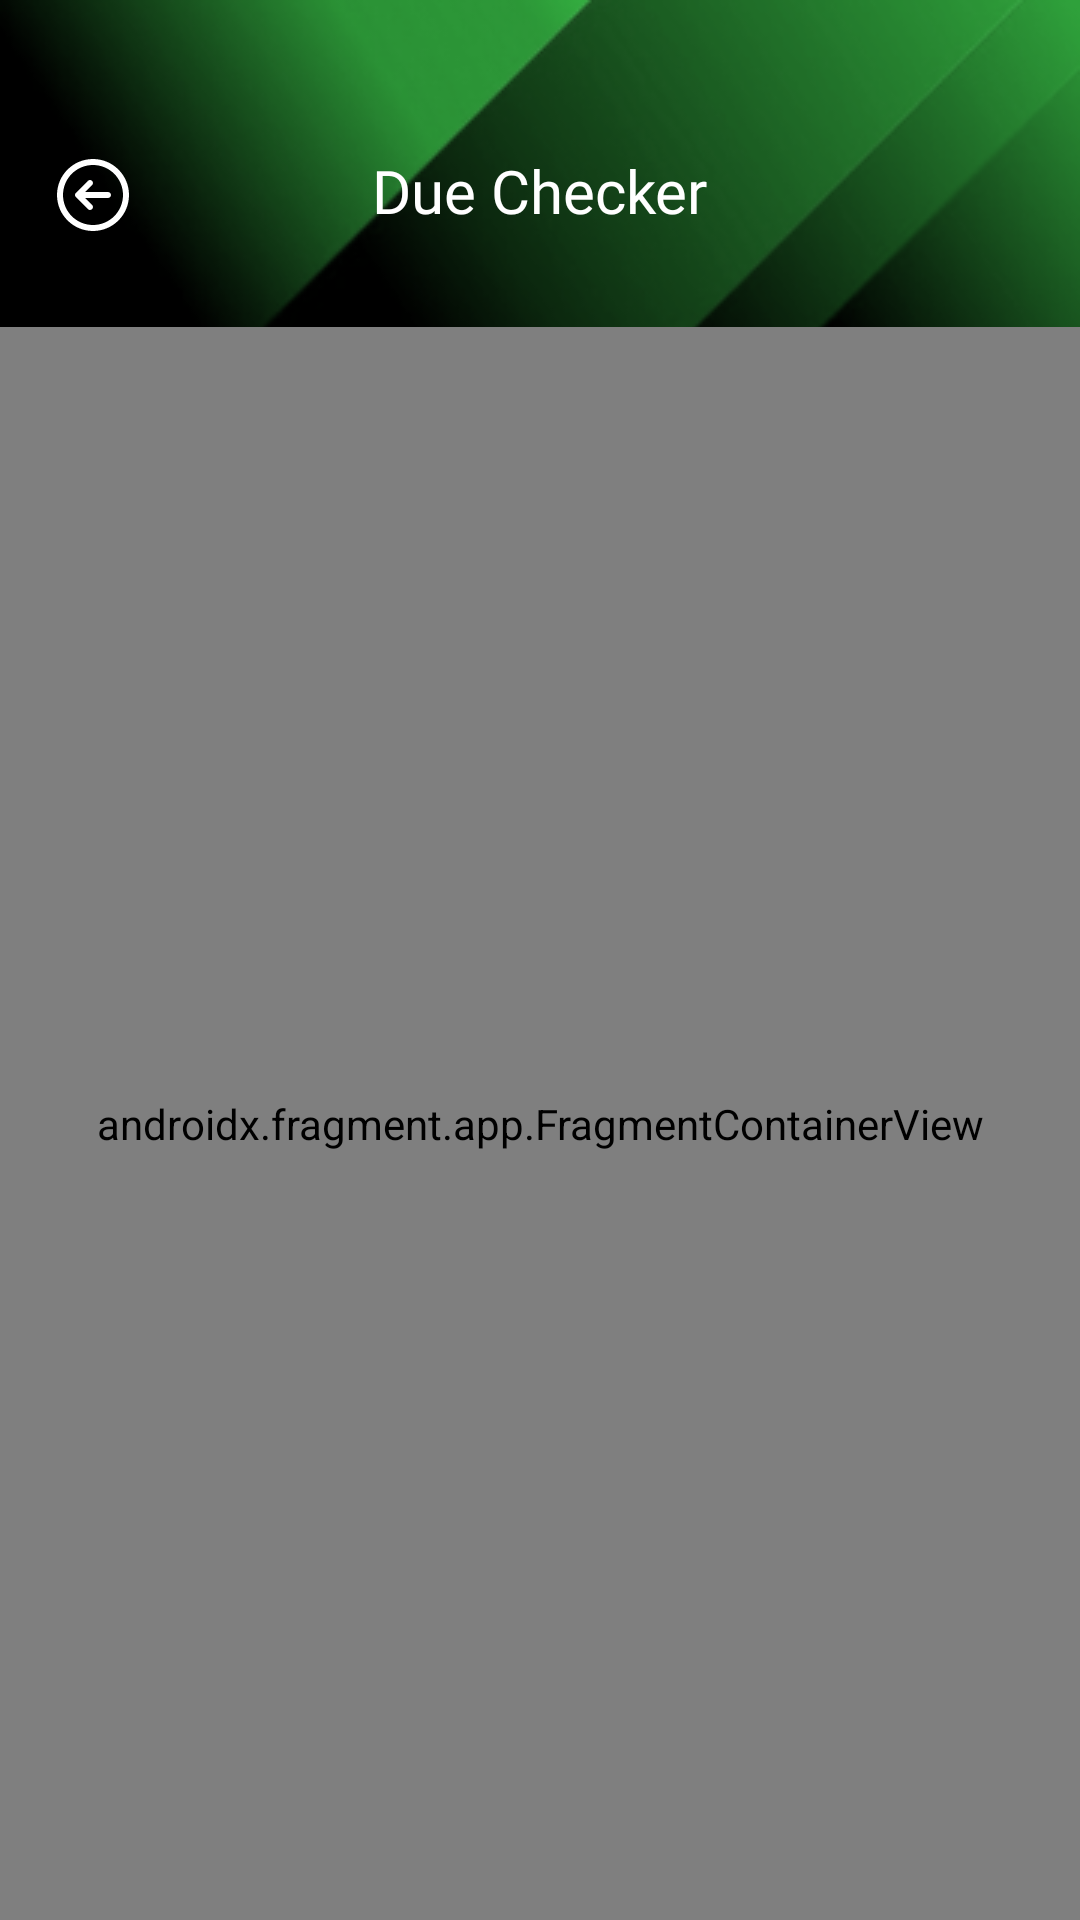

The Android layout XML behind this screen, and the referenced resources:
<!-- AndroidManifest.xml: application theme Theme.CTVMS -->
<!-- res/layout/activity_due_checker.xml -->
<?xml version="1.0" encoding="utf-8"?>
<androidx.constraintlayout.widget.ConstraintLayout xmlns:android="http://schemas.android.com/apk/res/android"
    xmlns:app="http://schemas.android.com/apk/res-auto"
    xmlns:tools="http://schemas.android.com/tools"
    android:layout_width="match_parent"
    android:background="@color/black"
    android:layout_height="match_parent"
    tools:context=".dueChecker">

    <ImageView
        android:id="@+id/imageView3"
        android:layout_width="0dp"
        android:layout_height="wrap_content"
        android:scaleType="centerCrop"
        android:src="@drawable/topabstract"
        app:layout_constraintEnd_toEndOf="parent"
        app:layout_constraintStart_toStartOf="parent"
        app:layout_constraintTop_toTopOf="parent" />

    <TextView
        android:id="@+id/textView16"
        android:layout_width="wrap_content"
        android:layout_height="wrap_content"
        android:layout_marginTop="50dp"
        android:fontFamily="@font/nicomoji"
        android:text="Due Checker"
        android:textColor="@color/white"
        android:textSize="20sp"
        app:layout_constraintEnd_toEndOf="parent"
        app:layout_constraintStart_toStartOf="parent"
        app:layout_constraintTop_toTopOf="@+id/imageView3" />

    <ImageView
        android:id="@+id/backBtn"
        android:layout_width="30dp"
        android:layout_height="30dp"
        android:layout_marginStart="16dp"
        android:layout_marginTop="50dp"
        android:src="@drawable/backicon"
        app:layout_constraintStart_toStartOf="parent"
        app:layout_constraintTop_toTopOf="parent" />

    <androidx.fragment.app.FragmentContainerView
        android:id="@+id/duefragment"
        android:name="com.example.ctvms.CustomerSearchContainer"
        android:layout_width="0dp"
        android:layout_height="0dp"
        android:layout_marginTop="32dp"
        app:layout_constraintBottom_toBottomOf="parent"
        app:layout_constraintEnd_toEndOf="parent"
        app:layout_constraintStart_toStartOf="parent"
        app:layout_constraintTop_toBottomOf="@+id/textView16" />
</androidx.constraintlayout.widget.ConstraintLayout>
<!-- resources referenced by this layout -->
<resources>
  <color name="black">#000000</color>
  <color name="white">#FFFFFFFF</color>
  <!-- drawable backicon (drawable) -->
  <vector xmlns:android="http://schemas.android.com/apk/res/android"
      android:width="24dp"
      android:height="24dp"
      android:viewportWidth="24"
      android:viewportHeight="24">
    <path
        android:pathData="M12,2.4C6.698,2.4 2.4,6.698 2.4,12C2.4,17.302 6.698,21.6 12,21.6C17.302,21.6 21.6,17.302 21.6,12C21.6,6.698 17.302,2.4 12,2.4ZM12,4C16.418,4 20,7.582 20,12C20,16.418 16.418,20 12,20C7.582,20 4,16.418 4,12C4,7.582 7.582,4 12,4ZM11.2,8C10.995,8 10.79,8.078 10.634,8.234L7.434,11.434C7.122,11.747 7.122,12.253 7.434,12.566L10.634,15.766C10.947,16.078 11.453,16.078 11.766,15.766C12.078,15.453 12.078,14.947 11.766,14.634L9.931,12.8H16C16.442,12.8 16.8,12.442 16.8,12C16.8,11.558 16.442,11.2 16,11.2H9.931L11.766,9.366C12.078,9.053 12.078,8.547 11.766,8.234C11.61,8.078 11.405,8 11.2,8Z"
        android:fillColor="#ffffff"/>
  </vector>
  <!-- drawable topabstract: png bitmap (drawable, 35249 bytes) -->
  <style name="Theme.CTVMS" parent="Base.Theme.CTVMS" />
  <style name="Base.Theme.CTVMS" parent="Theme.Material3.Dark.NoActionBar">
          <item name="colorPrimary">@color/black</item>
      </style>
</resources>
